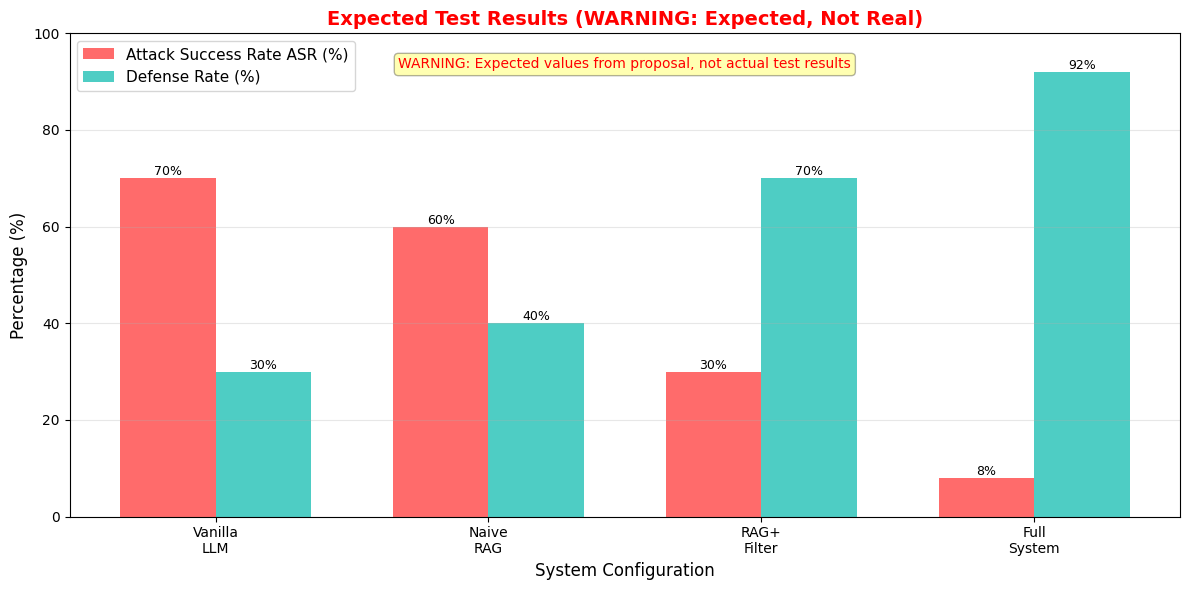

The script that saved this image:
#!/usr/bin/env python3
# -*- coding: utf-8 -*-
"""
可视化测试数据集统计信息
"""

import json
import matplotlib.pyplot as plt
import matplotlib
from collections import Counter

# 设置中文字体
matplotlib.rcParams['font.sans-serif'] = ['Microsoft YaHei', 'SimHei']
matplotlib.rcParams['axes.unicode_minus'] = False

def visualize_attack_samples():
    """可视化攻击样本分布"""
    with open('tests/datasets/attack_samples/all_attack_samples.json', 'r', encoding='utf-8') as f:
        samples = json.load(f)

    # 统计攻击类型分布
    type_counts = Counter(s['type'] for s in samples)

    # 创建柱状图
    fig, ax = plt.subplots(figsize=(12, 6))
    types = list(type_counts.keys())
    counts = list(type_counts.values())

    bars = ax.bar(types, counts, color=['#FF6B6B', '#4ECDC4', '#45B7D1', '#FFA07A', '#98D8C8', '#F7DC6F'])
    ax.set_xlabel('攻击类型', fontsize=12)
    ax.set_ylabel('样本数量', fontsize=12)
    ax.set_title('攻击样本数据集分布（真实生成数据）', fontsize=14, fontweight='bold')
    ax.set_ylim(0, 120)

    # 在柱状图上标注数值
    for bar in bars:
        height = bar.get_height()
        ax.text(bar.get_x() + bar.get_width()/2., height,
                f'{int(height)}',
                ha='center', va='bottom', fontsize=10)

    plt.xticks(rotation=45, ha='right')
    plt.tight_layout()
    plt.savefig('tests/attack_samples_distribution.png', dpi=300, bbox_inches='tight')
    print("[OK] Attack samples chart saved: tests/attack_samples_distribution.png")
    plt.close()

def visualize_nursing_events():
    """可视化护理事件分布"""
    with open('tests/datasets/nursing_data/nursing_records.json', 'r', encoding='utf-8') as f:
        records = json.load(f)

    # 统计事件类型分布
    event_counts = Counter(r['event_type'] for r in records)

    # 创建饼图
    fig, ax = plt.subplots(figsize=(10, 8))
    colors = ['#FF6B6B', '#4ECDC4', '#45B7D1', '#FFA07A', '#98D8C8', '#F7DC6F', '#DDA15E', '#BC6C25']

    wedges, texts, autotexts = ax.pie(
        event_counts.values(),
        labels=event_counts.keys(),
        autopct='%1.1f%%',
        colors=colors,
        startangle=90
    )

    # 美化文本
    for text in texts:
        text.set_fontsize(11)
    for autotext in autotexts:
        autotext.set_color('white')
        autotext.set_fontweight('bold')
        autotext.set_fontsize(10)

    ax.set_title('护理事件类型分布（9,809条真实记录）', fontsize=14, fontweight='bold')
    plt.tight_layout()
    plt.savefig('tests/nursing_events_distribution.png', dpi=300, bbox_inches='tight')
    print("[OK] Nursing events chart saved: tests/nursing_events_distribution.png")
    plt.close()

def visualize_age_distribution():
    """可视化老人年龄分布"""
    with open('tests/datasets/nursing_data/elder_profiles.json', 'r', encoding='utf-8') as f:
        profiles = json.load(f)

    ages = [p['age'] for p in profiles]

    # 创建直方图
    fig, ax = plt.subplots(figsize=(10, 6))
    n, bins, patches = ax.hist(ages, bins=10, color='#4ECDC4', edgecolor='black', alpha=0.7)

    ax.set_xlabel('年龄', fontsize=12)
    ax.set_ylabel('人数', fontsize=12)
    ax.set_title('养老院老人年龄分布（100人档案）', fontsize=14, fontweight='bold')
    ax.grid(axis='y', alpha=0.3)

    plt.tight_layout()
    plt.savefig('tests/elder_age_distribution.png', dpi=300, bbox_inches='tight')
    print("[OK] Age distribution chart saved: tests/elder_age_distribution.png")
    plt.close()

def create_mock_comparison_chart():
    """创建预期测试结果对比图（标注为预期值）"""
    systems = ['Vanilla\nLLM', 'Naive\nRAG', 'RAG+\nFilter', 'Full\nSystem']
    asr_values = [70, 60, 30, 8]  # 攻击成功率（预期值）
    defense_rates = [30, 40, 70, 92]  # 防御成功率（预期值）

    fig, ax = plt.subplots(figsize=(12, 6))

    x = range(len(systems))
    width = 0.35

    bars1 = ax.bar([i - width/2 for i in x], asr_values, width, label='Attack Success Rate ASR (%)', color='#FF6B6B')
    bars2 = ax.bar([i + width/2 for i in x], defense_rates, width, label='Defense Rate (%)', color='#4ECDC4')

    ax.set_xlabel('System Configuration', fontsize=12)
    ax.set_ylabel('Percentage (%)', fontsize=12)
    ax.set_title('Expected Test Results (WARNING: Expected, Not Real)', fontsize=14, fontweight='bold', color='red')
    ax.set_xticks(x)
    ax.set_xticklabels(systems)
    ax.legend(fontsize=11)
    ax.set_ylim(0, 100)
    ax.grid(axis='y', alpha=0.3)

    # 添加数值标签
    for bars in [bars1, bars2]:
        for bar in bars:
            height = bar.get_height()
            ax.text(bar.get_x() + bar.get_width()/2., height,
                    f'{int(height)}%',
                    ha='center', va='bottom', fontsize=9)

    # 添加警告文本
    ax.text(0.5, 0.95, 'WARNING: Expected values from proposal, not actual test results',
            transform=ax.transAxes, fontsize=10, color='red',
            ha='center', va='top', bbox=dict(boxstyle='round', facecolor='yellow', alpha=0.3))

    plt.tight_layout()
    plt.savefig('tests/expected_comparison.png', dpi=300, bbox_inches='tight')
    print("[WARNING] Expected results chart saved: tests/expected_comparison.png (marked as expected)")
    plt.close()

if __name__ == '__main__':
    print("Generating dataset visualization charts...\n")

    try:
        visualize_attack_samples()
    except Exception as e:
        print(f"[ERROR] Attack samples chart failed: {e}")

    try:
        visualize_nursing_events()
    except Exception as e:
        print(f"[ERROR] Nursing events chart failed: {e}")

    try:
        visualize_age_distribution()
    except Exception as e:
        print(f"[ERROR] Age distribution chart failed: {e}")

    try:
        create_mock_comparison_chart()
    except Exception as e:
        print(f"[ERROR] Comparison chart failed: {e}")

    print("\n[DONE] All charts generated!")
    print("Location: d:/context/context-keeper-main/tests/")
